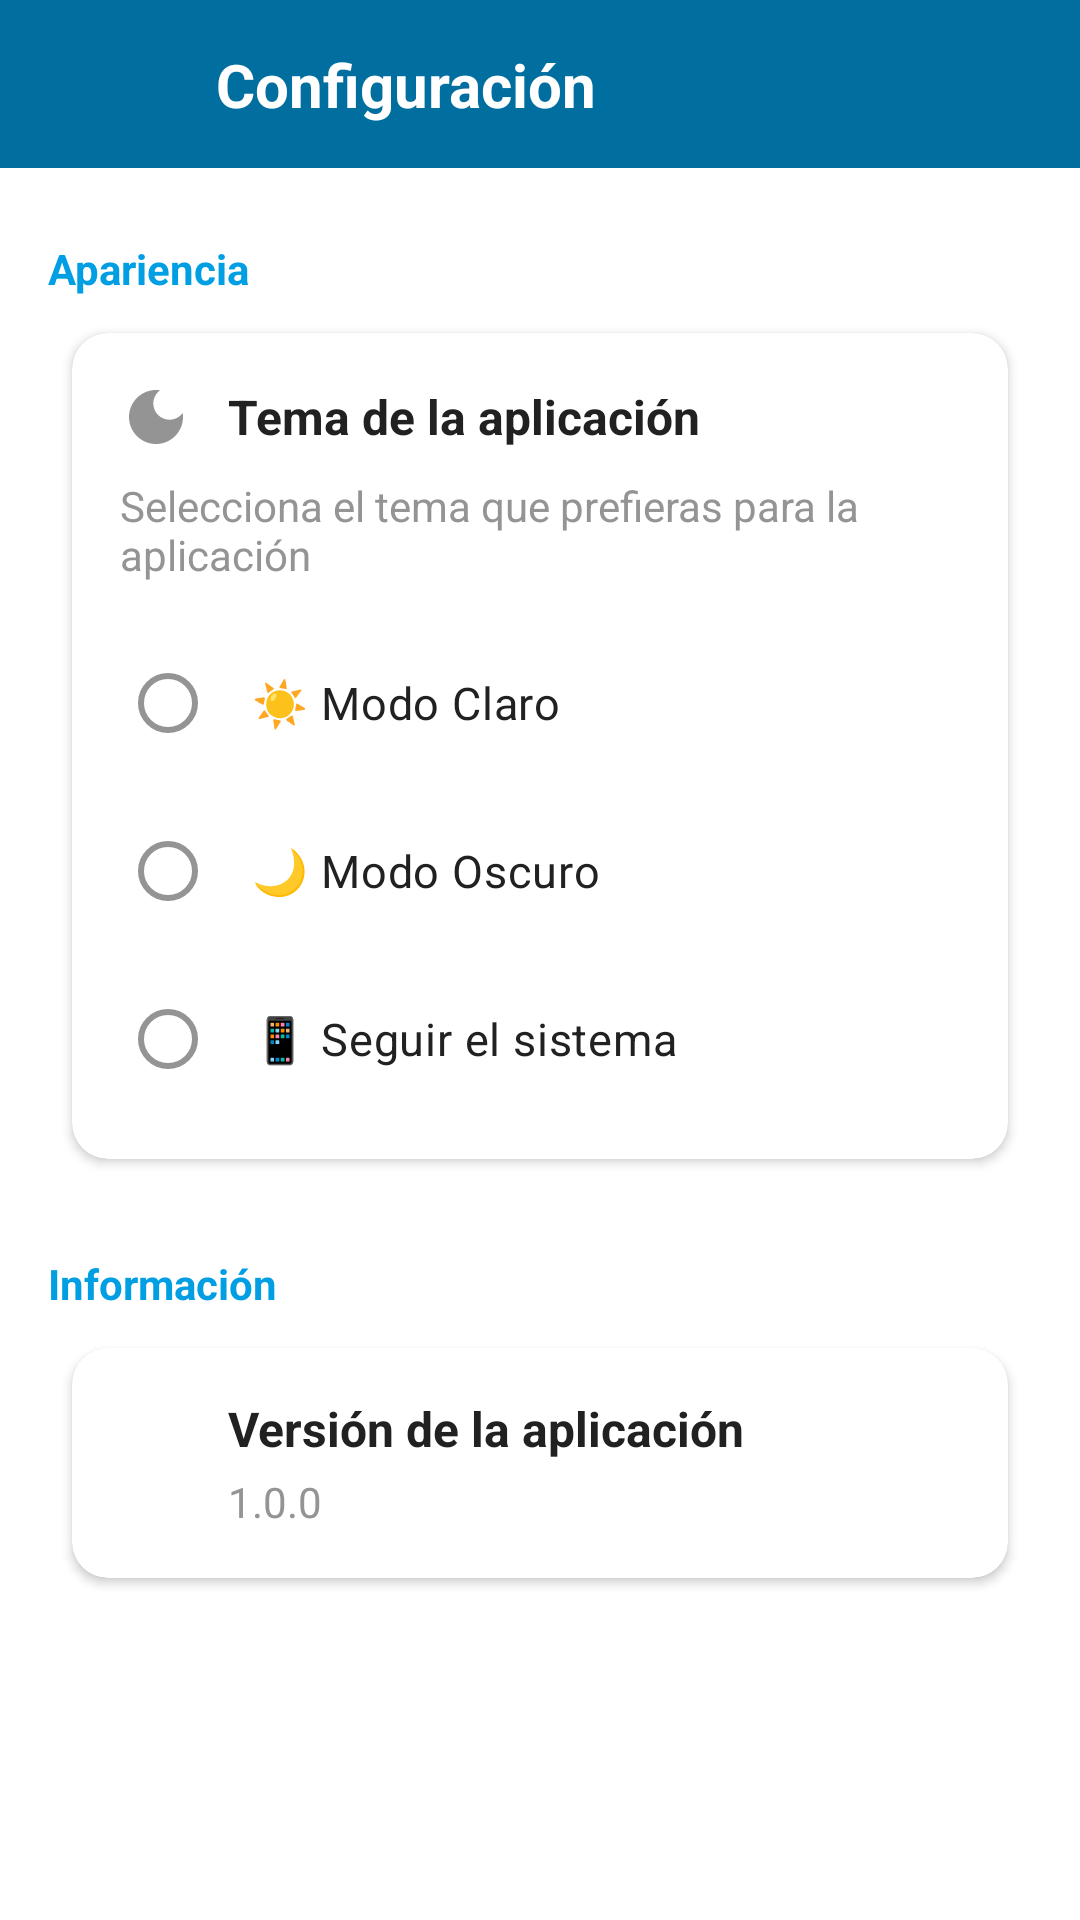

Write the Android layout XML for this screen, with the resource values it uses.
<!-- AndroidManifest.xml: application theme Theme.GestorGastos -->
<!-- res/layout/fragment_settings.xml -->
<?xml version="1.0" encoding="utf-8"?>
<androidx.coordinatorlayout.widget.CoordinatorLayout xmlns:android="http://schemas.android.com/apk/res/android"
    xmlns:app="http://schemas.android.com/apk/res-auto"
    android:layout_width="match_parent"
    android:layout_height="match_parent"
    android:background="?attr/colorSurface">

    
    <com.google.android.material.appbar.AppBarLayout
        android:id="@+id/appbar"
        android:layout_width="match_parent"
        android:layout_height="wrap_content"
        android:background="@color/fondo_principal"
        app:elevation="0dp">

        <androidx.constraintlayout.widget.ConstraintLayout
            android:layout_width="match_parent"
            android:layout_height="56dp"
            android:paddingStart="16dp"
            android:paddingEnd="16dp">

            
            <ImageButton
                android:id="@+id/btnBack"
                android:layout_width="40dp"
                android:layout_height="40dp"
                android:background="?attr/selectableItemBackgroundBorderless"
                android:contentDescription="Volver"
                android:src="@drawable/ic_arrow_back"
                android:tint="@color/white"
                app:layout_constraintBottom_toBottomOf="parent"
                app:layout_constraintStart_toStartOf="parent"
                app:layout_constraintTop_toTopOf="parent" />

            
            <TextView
                android:id="@+id/tvTitle"
                android:layout_width="0dp"
                android:layout_height="wrap_content"
                android:layout_marginStart="16dp"
                android:text="Configuración"
                android:textColor="@color/white"
                android:textSize="20sp"
                android:textStyle="bold"
                app:layout_constraintBottom_toBottomOf="parent"
                app:layout_constraintEnd_toEndOf="parent"
                app:layout_constraintStart_toEndOf="@id/btnBack"
                app:layout_constraintTop_toTopOf="parent" />

        </androidx.constraintlayout.widget.ConstraintLayout>

    </com.google.android.material.appbar.AppBarLayout>

    
    <androidx.core.widget.NestedScrollView
        android:layout_width="match_parent"
        android:layout_height="match_parent"
        android:fillViewport="true"
        app:layout_behavior="@string/appbar_scrolling_view_behavior">

        <LinearLayout
            android:layout_width="match_parent"
            android:layout_height="wrap_content"
            android:orientation="vertical"
            android:padding="16dp">

            
            <TextView
                android:layout_width="match_parent"
                android:layout_height="wrap_content"
                android:layout_marginTop="8dp"
                android:layout_marginBottom="12dp"
                android:text="Apariencia"
                android:textColor="?attr/colorPrimary"
                android:textSize="14sp"
                android:textStyle="bold" />

            
            <androidx.cardview.widget.CardView
                android:layout_width="match_parent"
                android:layout_height="wrap_content"
                android:layout_marginBottom="16dp"
                android:layout_marginHorizontal="8dp"
                app:cardCornerRadius="12dp"
                app:cardElevation="2dp"
                app:cardBackgroundColor="@color/card_background"
                app:strokeColor="#CCCCCC"
                app:strokeWidth="2dp">

                <LinearLayout
                    android:layout_width="match_parent"
                    android:layout_height="wrap_content"
                    android:orientation="vertical"
                    android:padding="16dp">

                    
                    <LinearLayout
                        android:layout_width="match_parent"
                        android:layout_height="wrap_content"
                        android:gravity="center_vertical"
                        android:orientation="horizontal">

                        <ImageView
                            android:layout_width="24dp"
                            android:layout_height="24dp"
                            android:layout_marginEnd="12dp"
                            android:src="@drawable/ic_dark_mode"
                            android:tint="?attr/colorOnSurfaceVariant"
                            android:contentDescription="Tema" />

                        <TextView
                            android:layout_width="0dp"
                            android:layout_height="wrap_content"
                            android:layout_weight="1"
                            android:text="Tema de la aplicación"
                            android:textColor="?attr/colorOnSurface"
                            android:textSize="16sp"
                            android:textStyle="bold" />

                    </LinearLayout>

                    
                    <TextView
                        android:layout_width="match_parent"
                        android:layout_height="wrap_content"
                        android:layout_marginTop="8dp"
                        android:layout_marginBottom="16dp"
                        android:text="Selecciona el tema que prefieras para la aplicación"
                        android:textColor="?attr/colorOnSurfaceVariant"
                        android:textSize="14sp" />

                    
                    <RadioGroup
                        android:id="@+id/rgThemeMode"
                        android:layout_width="match_parent"
                        android:layout_height="wrap_content"
                        android:orientation="vertical">

                        
                        <com.google.android.material.radiobutton.MaterialRadioButton
                            android:id="@+id/rbLightMode"
                            android:layout_width="match_parent"
                            android:layout_height="wrap_content"
                            android:layout_marginBottom="8dp"
                            android:padding="12dp"
                            android:text="☀️ Modo Claro"
                            android:textColor="?attr/colorOnSurface"
                            android:textSize="15sp" />

                        
                        <com.google.android.material.radiobutton.MaterialRadioButton
                            android:id="@+id/rbDarkMode"
                            android:layout_width="match_parent"
                            android:layout_height="wrap_content"
                            android:layout_marginBottom="8dp"
                            android:padding="12dp"
                            android:text="🌙 Modo Oscuro"
                            android:textColor="?attr/colorOnSurface"
                            android:textSize="15sp" />

                        
                        <com.google.android.material.radiobutton.MaterialRadioButton
                            android:id="@+id/rbSystemMode"
                            android:layout_width="match_parent"
                            android:layout_height="wrap_content"
                            android:padding="12dp"
                            android:text="📱 Seguir el sistema"
                            android:textColor="?attr/colorOnSurface"
                            android:textSize="15sp" />

                    </RadioGroup>

                </LinearLayout>

            </androidx.cardview.widget.CardView>

            
            <TextView
                android:layout_width="match_parent"
                android:layout_height="wrap_content"
                android:layout_marginTop="16dp"
                android:layout_marginBottom="12dp"
                android:text="Información"
                android:textColor="?attr/colorPrimary"
                android:textSize="14sp"
                android:textStyle="bold" />

            
            <androidx.cardview.widget.CardView
                android:layout_width="match_parent"
                android:layout_height="wrap_content"
                android:layout_marginBottom="16dp"
                android:layout_marginHorizontal="8dp"
                app:cardCornerRadius="12dp"
                app:cardElevation="2dp"
                app:cardBackgroundColor="@color/card_background"
                app:strokeColor="#CCCCCC"
                app:strokeWidth="2dp">

                <LinearLayout
                    android:layout_width="match_parent"
                    android:layout_height="wrap_content"
                    android:gravity="center_vertical"
                    android:orientation="horizontal"
                    android:padding="16dp">

                    <ImageView
                        android:layout_width="24dp"
                        android:layout_height="24dp"
                        android:layout_marginEnd="12dp"
                        android:src="@drawable/ic_info"
                        android:tint="?attr/colorOnSurfaceVariant"
                        android:contentDescription="Información" />

                    <LinearLayout
                        android:layout_width="0dp"
                        android:layout_height="wrap_content"
                        android:layout_weight="1"
                        android:orientation="vertical">

                        <TextView
                            android:layout_width="wrap_content"
                            android:layout_height="wrap_content"
                            android:text="Versión de la aplicación"
                            android:textColor="?attr/colorOnSurface"
                            android:textSize="16sp"
                            android:textStyle="bold" />

                        <TextView
                            android:id="@+id/tvAppVersion"
                            android:layout_width="wrap_content"
                            android:layout_height="wrap_content"
                            android:layout_marginTop="4dp"
                            android:text="1.0.0"
                            android:textColor="?attr/colorOnSurfaceVariant"
                            android:textSize="14sp" />

                    </LinearLayout>

                </LinearLayout>

            </androidx.cardview.widget.CardView>

        </LinearLayout>

    </androidx.core.widget.NestedScrollView>

</androidx.coordinatorlayout.widget.CoordinatorLayout>
<!-- resources referenced by this layout -->
<resources>
  <color name="card_background">#FFFFFF</color>
  <color name="fondo_principal">#006FA0</color>
  <color name="white">#FFFFFFFF</color>
  <!-- drawable ic_dark_mode (drawable) -->
  <vector xmlns:android="http://schemas.android.com/apk/res/android"
      android:width="24dp"
      android:height="24dp"
      android:viewportWidth="24"
      android:viewportHeight="24">
      <path
          android:fillColor="@android:color/black"
          android:pathData="M12,3c-4.97,0 -9,4.03 -9,9s4.03,9 9,9 9,-4.03 9,-9c0,-0.46 -0.04,-0.92 -0.1,-1.36 -0.98,1.37 -2.58,2.26 -4.4,2.26 -2.98,0 -5.4,-2.42 -5.4,-5.4 0,-1.81 0.89,-3.42 2.26,-4.4 -0.44,-0.06 -0.9,-0.1 -1.36,-0.1z"/>
  </vector>
  <style name="Theme.GestorGastos" parent="Theme.Material3.Light">
          
          <item name="colorPrimary">@color/appbar_blue</item>
          <item name="colorPrimaryVariant">@color/appbar_blue</item>
          <item name="colorOnPrimary">@color/white</item>
          
          <item name="android:autofilledHighlight" tools:targetApi="o">@android:color/transparent</item>
          
          <item name="colorSecondary">@color/teal_200</item>
          <item name="colorSecondaryVariant">@color/teal_700</item>
          <item name="colorOnSecondary">@color/black</item>
          
          <item name="colorSurface">@android:color/white</item>
          <item name="colorSurfaceVariant">@android:color/white</item>
          <item name="colorOnSurface">@color/gris_icono</item>
          <item name="colorOnSurfaceVariant">@color/gris</item>
          
          <item name="android:colorBackground">@color/fondo_frame</item>
          <item name="colorOnBackground">@color/gris_icono</item>
          
          <item name="colorOutline">@color/gris_lineas</item>
          
          <item name="android:statusBarColor" tools:targetApi="l">@color/appbar_blue</item>
          
          <item name="android:navigationBarColor" tools:targetApi="o_mr1">@color/appbar_blue</item>
          
      </style>
  <color name="appbar_blue">#FF009EE3</color>
  <color name="teal_200">#FF03DAC5</color>
  <color name="teal_700">#FF018786</color>
  <color name="black">#FF000000</color>
  <color name="gris_icono">#212121</color>
  <color name="gris">#949494</color>
  <color name="fondo_frame">#F4F4F4</color>
  <color name="gris_lineas">#E0E0E0</color>
</resources>
